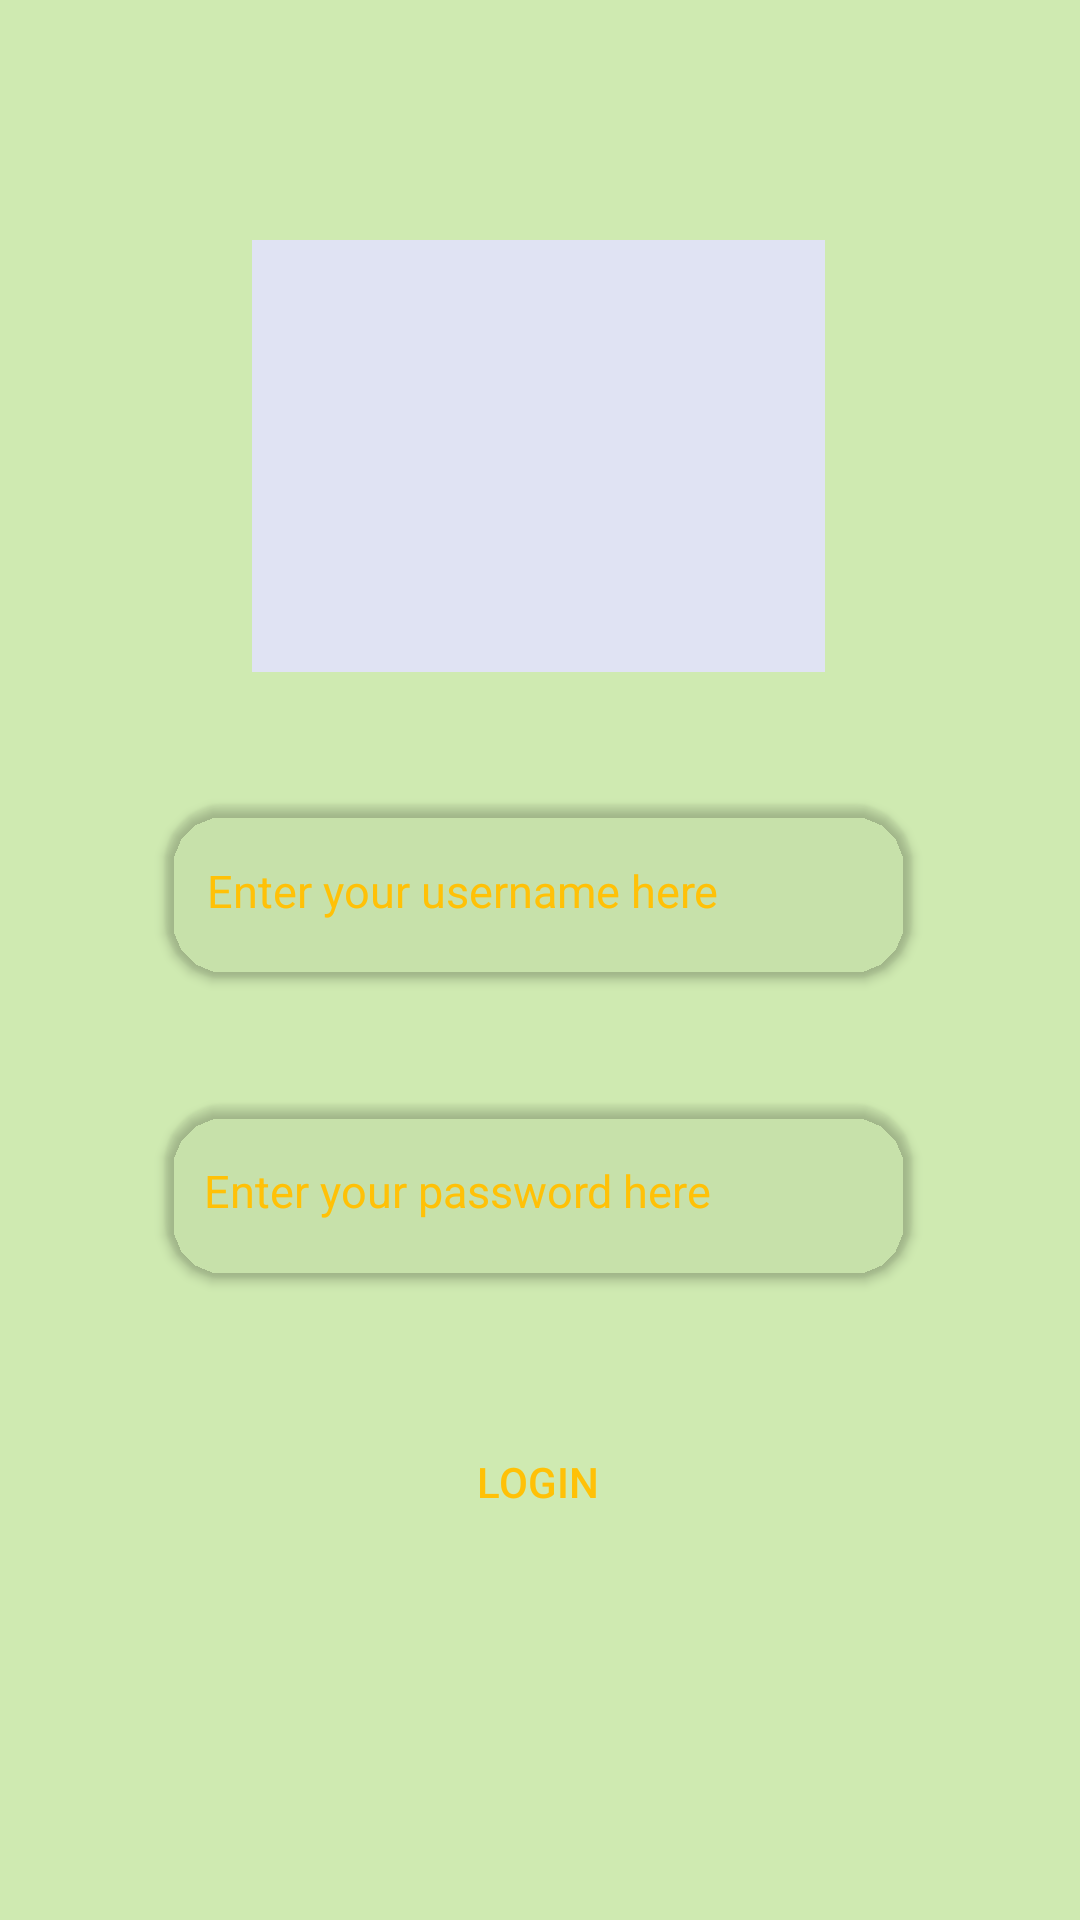

Android layout source for this screen:
<!-- AndroidManifest.xml: application theme Theme.TranQuil -->
<!-- res/layout/activity_main.xml -->
<?xml version="1.0" encoding="utf-8"?>
<androidx.constraintlayout.widget.ConstraintLayout xmlns:android="http://schemas.android.com/apk/res/android"
    xmlns:app="http://schemas.android.com/apk/res-auto"
    xmlns:tools="http://schemas.android.com/tools"
    android:layout_width="match_parent"
    android:layout_height="match_parent"
    android:background="#CFEAB1"
    tools:context=".MainActivity">

    <androidx.cardview.widget.CardView
        android:id="@+id/cardview1"
        android:layout_width="249dp"
        android:layout_height="58dp"
        android:layout_marginTop="44dp"
        app:cardBackgroundColor="@color/raincloud_blue"
        app:cardCornerRadius="20dp"
        app:layout_constraintEnd_toEndOf="@+id/imageView"
        app:layout_constraintStart_toStartOf="@+id/imageView"
        app:layout_constraintTop_toBottomOf="@+id/imageView">


        <EditText
            android:id="@+id/idTextView"
            android:layout_width="221dp"
            android:layout_height="41dp"
            android:layout_gravity="center"
            android:background="@color/raincloud_blue"
            android:hint="Enter your username here"
            android:textColor="#F8F3EC"

            android:textColorHint="#FFC107"
            android:textSize="15sp" />
    </androidx.cardview.widget.CardView>

    <androidx.cardview.widget.CardView
        android:id="@+id/cardview2"
        android:layout_width="249dp"
        android:layout_height="58dp"
        android:layout_marginTop="144dp"
        app:cardBackgroundColor="@color/raincloud_blue"
        app:cardCornerRadius="20dp"
        app:layout_constraintEnd_toEndOf="@+id/cardview1"
        app:layout_constraintHorizontal_bias="0.0"
        app:layout_constraintStart_toStartOf="@+id/cardview1"
        app:layout_constraintTop_toBottomOf="@+id/imageView">

        <EditText
            android:id="@+id/passwordTextView"
            android:layout_width="223dp"
            android:layout_height="42dp"
            android:layout_gravity="center"
            android:background="@color/raincloud_blue"
            android:hint="Enter your password here"
            android:shadowColor="#FFFFFF"
            android:textColor="#35459C"
            android:textColorHint="#FFC107"
            android:textSize="15sp"
            tools:layout_editor_absoluteX="101dp"
            tools:layout_editor_absoluteY="413dp" />

    </androidx.cardview.widget.CardView>

    <ImageView
        android:id="@+id/imageView"
        android:layout_width="191dp"
        android:layout_height="144dp"
        android:layout_marginTop="80dp"
        android:background="#E0E3F3"
        app:layout_constraintEnd_toEndOf="parent"
        app:layout_constraintHorizontal_bias="0.498"
        app:layout_constraintStart_toStartOf="parent"
        app:layout_constraintTop_toTopOf="parent"
        tools:srcCompat="@drawable/placeholder1" />


    <Button
        android:id="@+id/button"
        android:layout_width="wrap_content"
        android:layout_height="wrap_content"
        android:layout_marginTop="44dp"
        android:background="@color/raincloud_blue"
        android:text="LOGIN"
        android:onClick="loginAndValidate"
        android:textColor="#FFC107"
        app:backgroundTint="@color/raincloud_blue"
        app:layout_constraintEnd_toEndOf="@+id/cardview2"
        app:layout_constraintHorizontal_bias="0.496"
        app:layout_constraintStart_toStartOf="@+id/cardview2"
        app:layout_constraintTop_toBottomOf="@+id/cardview2" />

    <TextView
        android:id="@+id/resgisterTextView"
        android:layout_width="319dp"
        android:layout_height="33dp"
        android:layout_marginTop="124dp"
        android:onClick="openRegisterActivity"
        android:text="Don't have an account ? Click here to RESGISTER!"
        android:textColor="#3C1E70"
        app:layout_constraintEnd_toEndOf="@+id/button"
        app:layout_constraintHorizontal_bias="0.497"
        app:layout_constraintStart_toStartOf="@+id/button"
        app:layout_constraintTop_toBottomOf="@+id/button" />
</androidx.constraintlayout.widget.ConstraintLayout>
<!-- resources referenced by this layout -->
<resources>
  <!-- drawable placeholder1: png bitmap (drawable-v24, 49125 bytes) -->
  <style name="Theme.TranQuil" parent="Theme.MaterialComponents.DayNight.DarkActionBar">
          
          <item name="colorPrimary">@color/purple_500</item>
          <item name="colorPrimaryVariant">@color/purple_700</item>
          <item name="colorOnPrimary">@color/white</item>
          
          <item name="colorSecondary">@color/teal_200</item>
          <item name="colorSecondaryVariant">@color/teal_700</item>
          <item name="colorOnSecondary">@color/black</item>
          
          <item name="android:statusBarColor" tools:targetApi="l">?attr/colorPrimaryVariant</item>
          
      </style>
  <color name="purple_500">#FF6200EE</color>
  <color name="purple_700">#FF3700B3</color>
  <color name="white">#FFFFFFFF</color>
  <color name="teal_200">#FF03DAC5</color>
  <color name="teal_700">#FF018786</color>
  <color name="black">#FF000000</color>
</resources>
